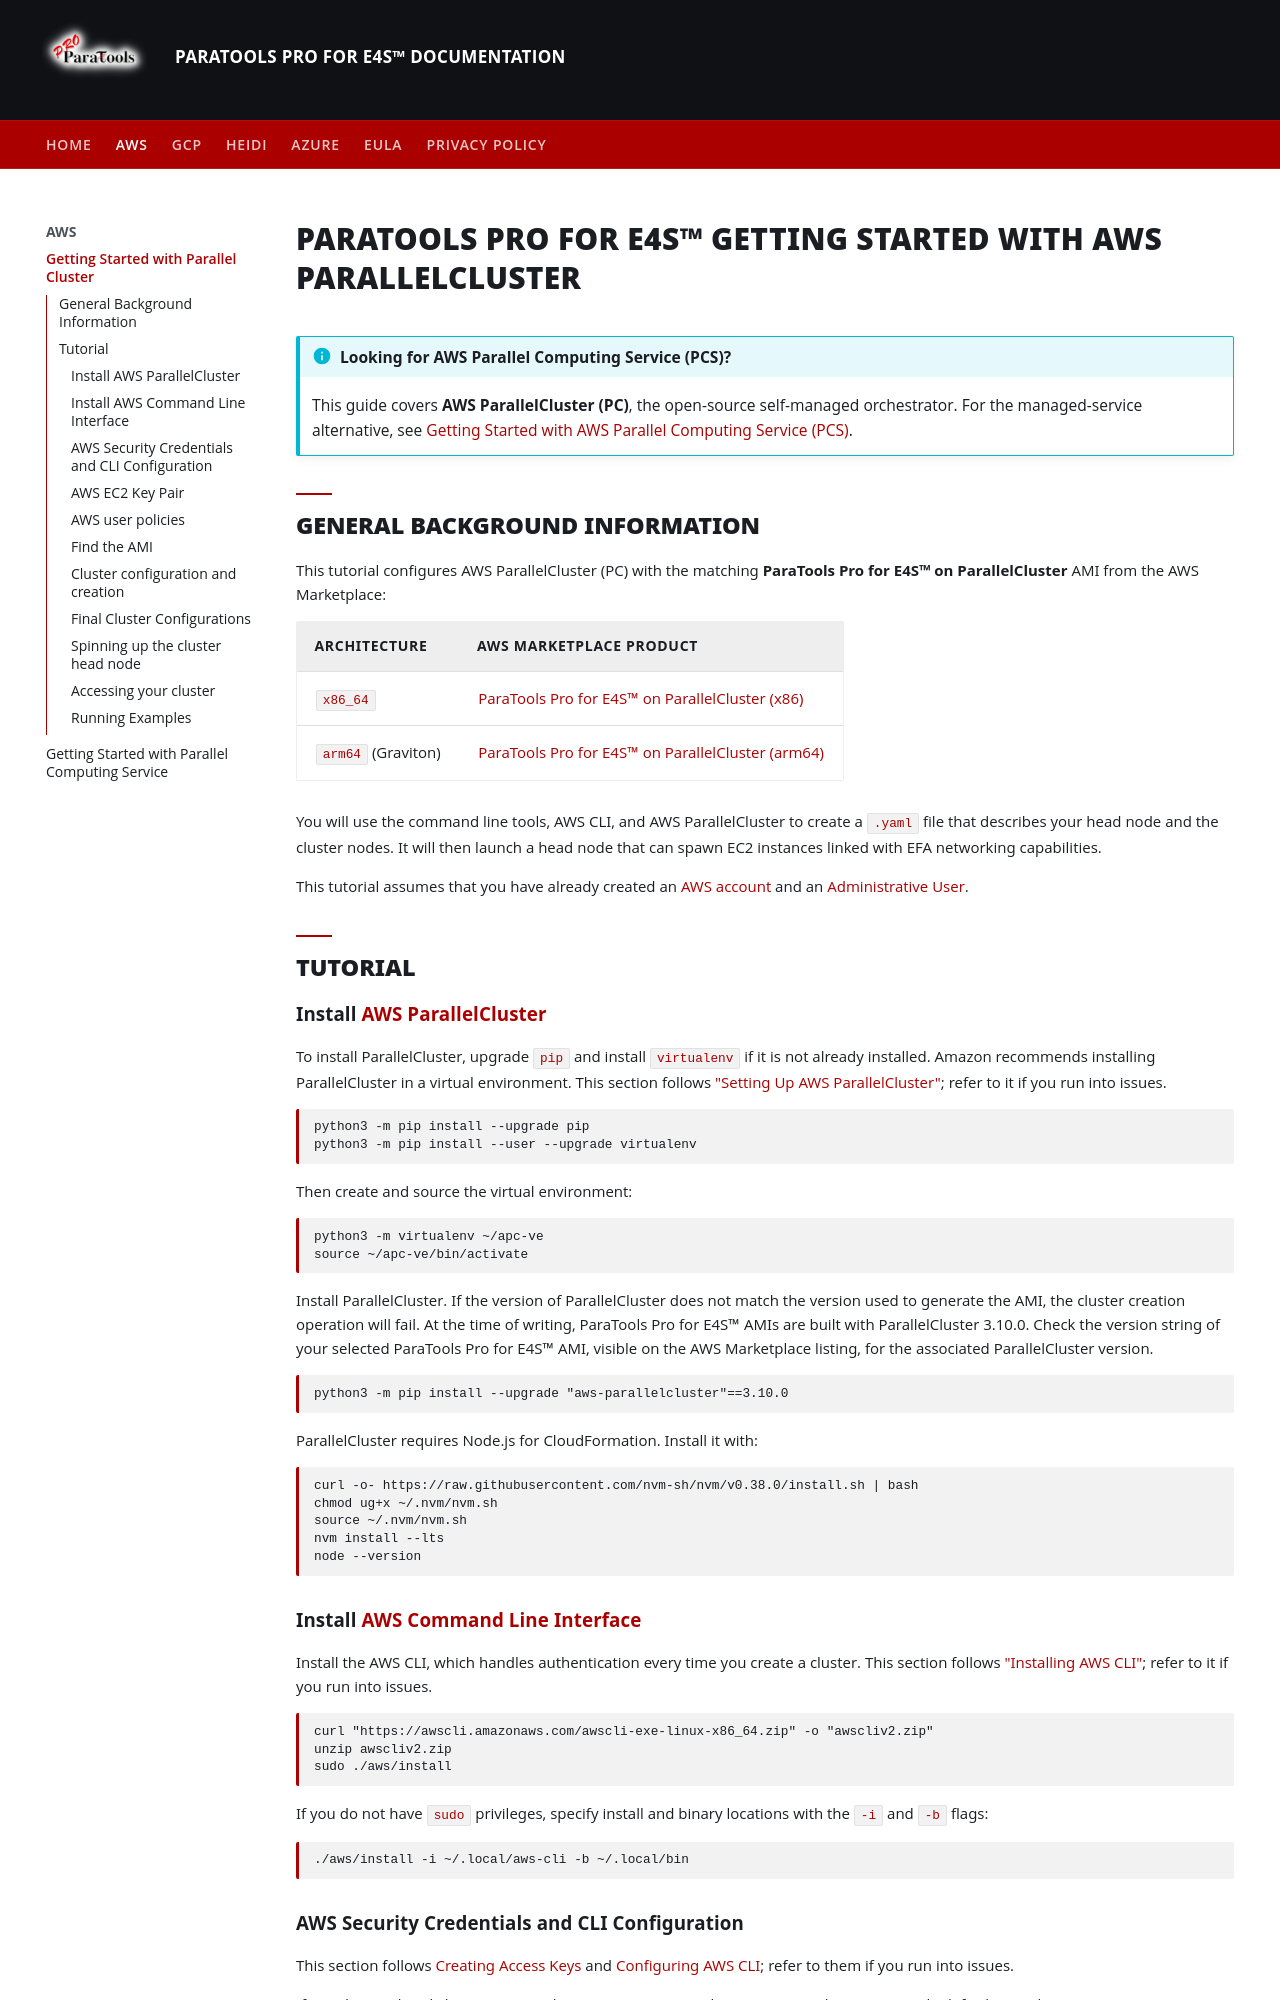

repository: ParaToolsInc/ParaToolsPro · page: AWS/getting-started-AWS/index.html · generator: mkdocs

---
title: Getting Started with AWS ParallelCluster
description: Step-by-step guide to deploy E4S HPC clusters on AWS ParallelCluster
canonical_url: https://docs.paratoolspro.com/AWS/getting-started-AWS/
image: assets/images/gcluster/e4s_desktop_thumb.jpg
twitter_card: summary_large_image
---

# ParaTools Pro for E4S™ Getting Started with AWS ParallelCluster

!!! info "Looking for AWS Parallel Computing Service (PCS)?"
    This guide covers **AWS ParallelCluster (PC)**, the open-source self-managed orchestrator. For the managed-service alternative, see [Getting Started with AWS Parallel Computing Service (PCS)](getting-started-AWS-PCS.md).

## General Background Information

This tutorial configures AWS ParallelCluster (PC) with the matching **ParaTools Pro for E4S™ on ParallelCluster** AMI from the AWS Marketplace:

| Architecture | AWS Marketplace product |
|---|---|
| `x86_64` | [ParaTools Pro for E4S™ on ParallelCluster (x86)](https://aws.amazon.com/marketplace/pp/prodview-xprkx44kyqgp6) |
| `arm64` (Graviton) | [ParaTools Pro for E4S™ on ParallelCluster (arm64)](https://aws.amazon.com/marketplace/pp/prodview-ozpychswxmldi) |

You will use the command line tools, AWS CLI, and AWS ParallelCluster to create a `.yaml` file that describes your head node and the cluster nodes. It will then launch a head node that can spawn EC2 instances linked with EFA networking capabilities.

This tutorial assumes that you have already created an [AWS account][5] and an [Administrative User][4].

## Tutorial

### Install [AWS ParallelCluster][1]

To install ParallelCluster, upgrade `pip` and install `virtualenv` if it is not already installed. Amazon recommends installing ParallelCluster in a virtual environment. This section follows ["Setting Up AWS ParallelCluster"][1]; refer to it if you run into issues.

``` bash
python3 -m pip install --upgrade pip
python3 -m pip install --user --upgrade virtualenv
```

Then create and source the virtual environment:

```
python3 -m virtualenv ~/apc-ve
source ~/apc-ve/bin/activate
```

Install ParallelCluster. If the version of ParallelCluster does not match the version used to generate the AMI, the cluster creation operation will fail. At the time of writing, ParaTools Pro for E4S™ AMIs are built with ParallelCluster 3.10.0. Check the version string of your selected ParaTools Pro for E4S™ AMI, visible on the AWS Marketplace listing, for the associated ParallelCluster version.

```
python3 -m pip install --upgrade "aws-parallelcluster"==3.10.0
```

ParallelCluster requires Node.js for CloudFormation. Install it with:

```
curl -o- https://raw.githubusercontent.com/nvm-sh/nvm/v0.38.0/install.sh | bash
chmod ug+x ~/.nvm/nvm.sh
source ~/.nvm/nvm.sh
nvm install --lts
node --version
```

### Install [AWS Command Line Interface][3]

Install the AWS CLI, which handles authentication every time you create a cluster. This section follows ["Installing AWS CLI"][9]; refer to it if you run into issues.

```
curl "https://awscli.amazonaws.com/awscli-exe-linux-x86_64.zip" -o "awscliv2.zip"
unzip awscliv2.zip
sudo ./aws/install
```

If you do not have `sudo` privileges, specify install and binary locations with the `-i` and `-b` flags:

```
./aws/install -i ~/.local/aws-cli -b ~/.local/bin
```

### AWS Security Credentials and CLI Configuration

This section follows [Creating Access Keys][11] and [Configuring AWS CLI][10]; refer to them if you run into issues.

If you do not already have an access key, create one. From the **IAM** page, select **Users** on the left, choose the user to grant access credentials to, open the **Security credentials** tab, and scroll down to **Create access key**. Create a key for **CLI** activities, and store it securely.

Configure the AWS CLI with those credentials:

```
aws configure
```

Enter the requested information:

```
AWS Access Key ID [None]: AKIAIOSFODNN7EXAMPLE
AWS Secret Access Key [None]: wJalrXUtnFEMI/K7MDENG/bPxRfiCYEXAMPLEKEY
Default region name [us-east-1]: us-west-2
Default output format [None]: json
```
